Labelled photos from "dataset", an image-classification folder in JuanFe202122431/Miniproyecto3. The possible labels are: odocoileus hemionus, otospermophilus beecheyi, otospermophilus variegatus, phoca vitulina, sciurus niger, sylvilagus audubonii.

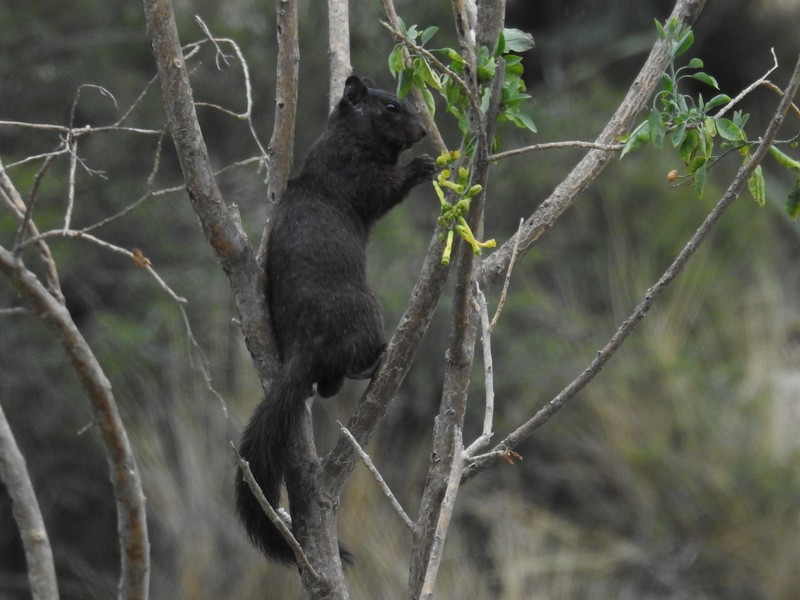
Label: otospermophilus variegatus

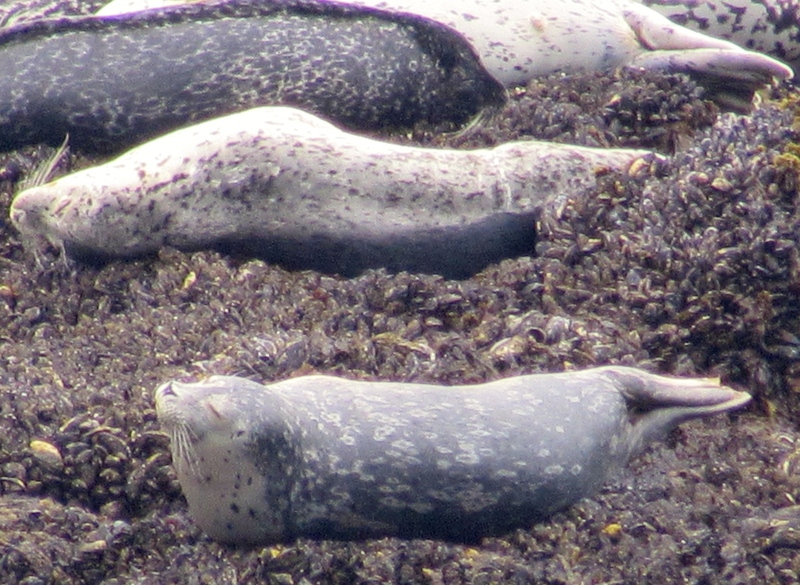
Label: phoca vitulina

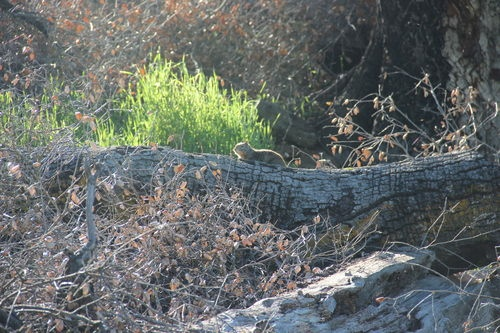
Label: otospermophilus beecheyi

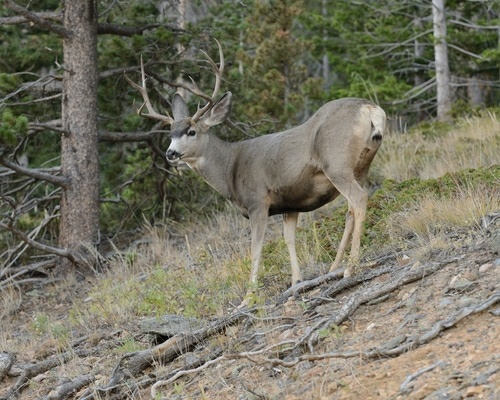
Label: odocoileus hemionus

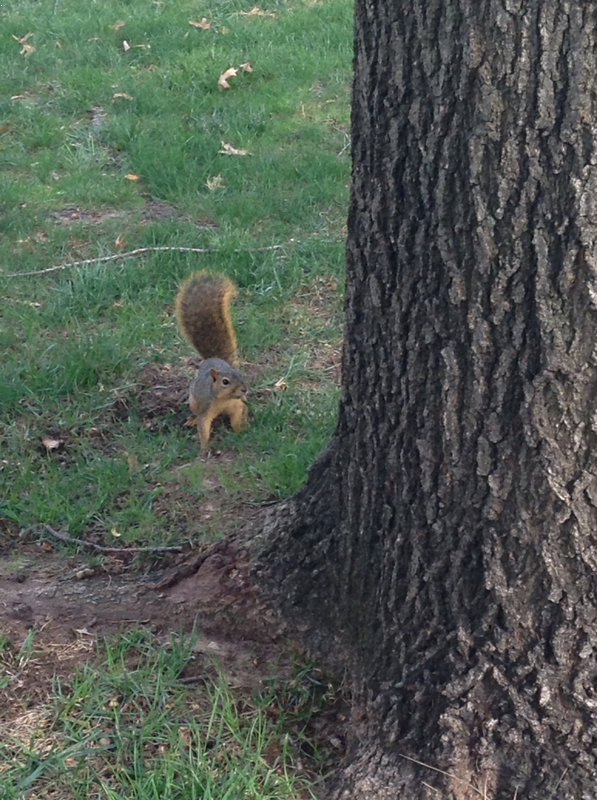
Label: sciurus niger

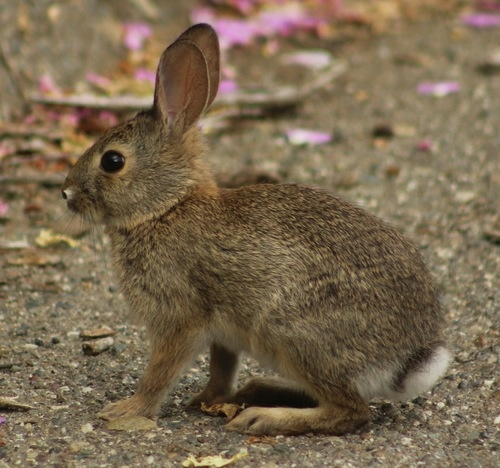
Label: sylvilagus audubonii
